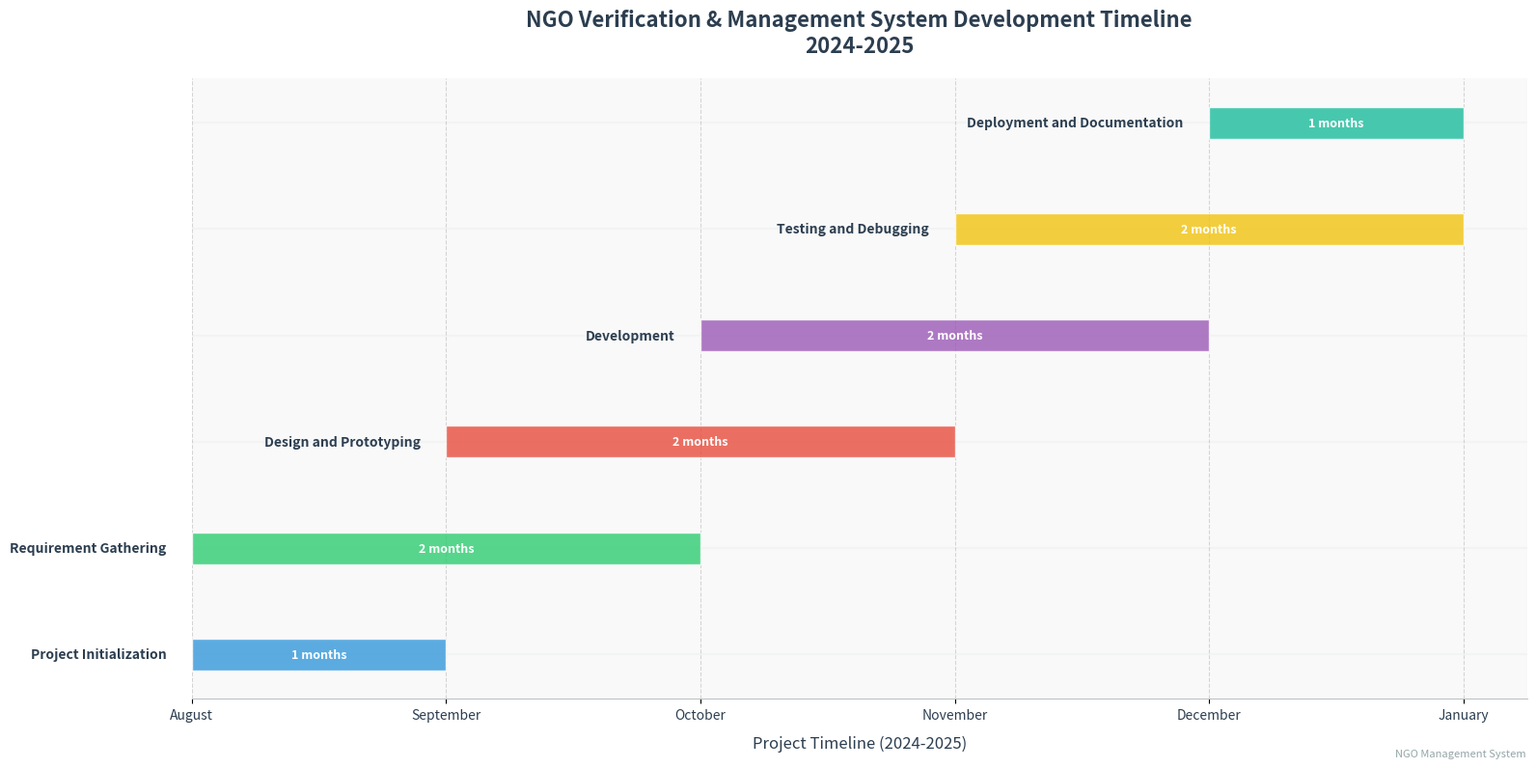

Generate this figure with matplotlib:
import matplotlib.pyplot as plt
import numpy as np

# Create figure and axis with a professional size ratio
fig, ax = plt.subplots(figsize=(16, 8))

# Project data
tasks = [
    "Project Initialization",
    "Requirement Gathering",
    "Design and Prototyping",
    "Development",
    "Testing and Debugging",
    "Deployment and Documentation"
]

# Task data - Modified last task duration to 1 month
start_dates = np.array([0, 0, 1, 2, 3, 4])  # 0 = August
durations = np.array([1, 2, 2, 2, 2, 1])    # Changed last duration to 1
end_dates = start_dates + durations

# Modern color palette
colors = ['#3498db', '#2ecc71', '#e74c3c', '#9b59b6', '#f1c40f', '#1abc9c']

# Create bars
for i, task in enumerate(tasks):
    # Plot the bar
    bar = ax.barh(i, durations[i], left=start_dates[i], 
                  color=colors[i], alpha=0.8, 
                  edgecolor='white', height=0.3,
                  zorder=10)
    
    # Add task labels
    ax.text(start_dates[i] - 0.1, i, task,
            ha='right', va='center',
            fontsize=10, fontweight='bold',
            color='#2c3e50')
    
    # Add duration indicator
    ax.text(start_dates[i] + durations[i]/2, i,
            f'{int(durations[i])} months',
            ha='center', va='center',
            color='white', fontweight='bold',
            fontsize=9, zorder=15)

# Customize the chart appearance
plt.title('NGO Verification & Management System Development Timeline\n2024-2025', 
         pad=20, fontsize=16, fontweight='bold', color='#2c3e50')

# Set up the months on x-axis
months = ['August', 'September', 'October', 'November', 'December', 'January']
plt.xticks(range(6), months, rotation=0, fontsize=10, color='#2c3e50')
plt.yticks([])

# Add gridlines
plt.grid(axis='x', linestyle='--', alpha=0.3, color='gray')

# Enhance the layout
plt.xlabel('Project Timeline (2024-2025)', fontsize=12, color='#2c3e50', labelpad=10)

# Remove unnecessary spines
ax.spines['right'].set_visible(False)
ax.spines['left'].set_visible(False)
ax.spines['top'].set_visible(False)
ax.spines['bottom'].set_color('#bdc3c7')

# Set background color
ax.set_facecolor('#f9f9f9')
fig.patch.set_facecolor('#ffffff')

# Add project phase indicators
for i in range(len(tasks)):
    ax.axhline(y=i, color='#ecf0f1', linestyle='-', zorder=1, alpha=0.5)

# Adjust layout
plt.tight_layout()

# Add footer
plt.figtext(0.99, 0.01, 'NGO Management System', 
            ha='right', va='bottom', 
            fontsize=8, color='#95a5a6')

# Show plot
plt.show()
